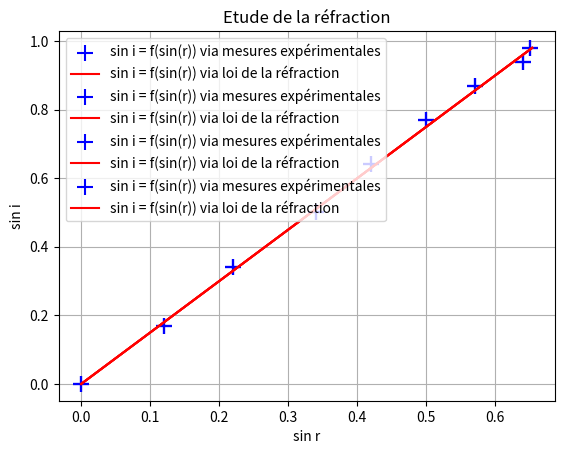

Generate this figure with matplotlib:
# IMPORTATION DES LIBRAIRIES

import matplotlib.pyplot as plt # importe le module pyplot de matplotlib et lui alloue l'alias plt
from math import * #importe toutes les fonctions de la bibliothèque math


# SAISIE DES DONNÉES

indice1=1.0 # indice du premier milieu traversé par la lumière
indice2=1.5 # indice du deuxième milieu traversé par la lumière
i=[0,10,20,30,40,50,60,70,80] # la liste i contient des valeurs d'angles d'incidence
r=[0,7,13,20,25,30,35,39.5,40.5] # la liste r contient les valeurs correspondantes d'angles de réfraction

print("Les valeurs des angles d'incidence i sont : ")  #affiche le texte entre ""
print(i) # affiche les valeurs de la liste i

print() # permet de sauter une ligne
print("Les valeurs des angles de réfraction mesurés sont : ")  #affiche le texte entre ""
print(r) #affiche les valeurs de la liste r

# CRÉATION DES LISTES UTILES ET AFFICHAGE DE LEURS VALEURS

sinus_i=[] # création d'une liste vide pour le sinus de i
sinus_r=[] # création d'une liste vide pour le sinus de r à partir des valeurs expérimentales
sinus_rt=[] # création d'une liste vide pour le sinus de r à partir de la loi de la réfraction


for compteur in range(len(i)): # pour la variable appelée "compteur" allant de 1 à 9 
    tempo = radians(i[compteur]) # conversion en radian de la valeur d'indice compteur dans la liste
    tempo = sin(tempo) # on écrase la variable précédente et lui attribuant son sinus
    tempo = round(tempo,2) # on écrase la variable précédente et lui attribuant son arrondi à 2 décimales
    sinus_i.append(tempo) #ajouter à la liste sinus_i la valeur correspondant à la valeur de tempo

print() # permet de sauter une ligne
print("Les valeurs de la liste sin i sont : ") #affiche le texte entre ""
print(sinus_i) #affiche le contenu de la liste sinus_i


for compteur in range (len(r)): # pour la variable appelée "compteur" allant de 1 à 9
    tempo=radians(r[compteur])
    tempo=sin(tempo)
    tempo=round(tempo,2)
    sinus_r.append(tempo) #ajoute à la liste sinus_r la valeur du sinus (de la valeur compteur en rad)

print() # permet de sauter une ligne
print("Les valeurs de la liste sin r sont : ") #affiche le texte entre ""
print(sinus_r) #affiche le contenu de la liste sinus_r


for compteur in sinus_i:  # pour la variable appelée "compteur" parcourtant les valeurs de la liste sin_i
    sinus_rt.append((compteur*indice1/indice2)) #ajoute à la liste sinus_rt la valeur prise par le compteur*1,0/1,5

print() # permet de sauter une ligne
print("Les valeurs de la liste des sin r calculées à partir de la loi de la réfraction sont : ") #affiche le texte entre ''
print(sinus_rt) #affiche les valeurs des sinus de r calculés par la loi de la réfraction

# REPRÉSENTATION DES DONNÉES

plt.title('Etude de la réfraction') # Titre au graphique
plt.xlabel("sin r") # Titre à l'axe des abscisses
plt.ylabel("sin i") # Titre à l'axe des ordonnées


# affichage de points (scatter) pour représenter les valeurs issues de mesures
plt.scatter(sinus_r,sinus_i,c='b',marker='+',s=120, label='sin i = f(sin(r)) via mesures expérimentales')

# affiche d'une ligne (plot) de représentation des valeurs calculées selon la loi de la réfraction
plt.plot(sinus_rt,sinus_i, c='r', label='sin i = f(sin(r)) via loi de la réfraction')


plt.legend(loc=2) #affiche les labels indiqués pour chaque courbe - légende en haut à gauche = loc = 2
ax=plt.gca() # appel le graphique courant pour ..
ax.set_axisbelow(True) #... changer un de ses attributs à True pour afficher la grille sous les points
plt.grid(True) # affiche la grille de données
plt.show() # affiche le graphe
    

# IMPORTATION DES LIBRAIRIES

import matplotlib.pyplot as plt # importe le module pyplot de matplotlib et lui alloue l'alias plt
from math import * #importe toutes les fonctions de la bibliothèque math

# SAISIE DES DONNÉES ET LEUR AFFICHAGE

indice1=1.0 # indice du premier milieu traversé par la lumière
indice2=1.5 # indice du deuxième milieu traversé par la lumière
i=[0,10,20,30,40,50,60,70,80] # la liste i contient des valeurs d'angles d'incidence
r=[0,7,13,20,25,30,35,39.5,40.5] # la liste r contient les valeurs correspondantes d'angles de réfraction

print("Les valeurs des angles d'incidence i sont : ")  #affiche le texte entre ""
print(i) # affiche les valeurs de la liste i

print() # permet de sauter une ligne
print("Les valeurs des angles de réfraction mesurés sont : ")  #affiche le texte entre ""
print(r) #affiche les valeurs de la liste r

# CRÉATION DES LISTES UTILES ET AFFICHAGE DE LEURS VALEURS

sinus_i=[] # création d'une liste vide pour le sinus de i
sinus_r=[] # création d'une liste vide pour le sinus de r à partir des valeurs expérimentales
sinus_rt=[] # création d'une liste vide pour le sinus de r à partir de la loi de la réfraction


for compteur in i: # pour la variable appelée "compteur" parcourtant les valeurs de la liste i
    sinus_i.append(round(sin(radians(compteur)),2)) #ajouter à la liste sinus_i la valeur arrondie du sinus (de la valeur compteur en rad)

print() # permet de sauter une ligne
print("Les valeurs de la liste sin i sont : ") #affiche le texte entre ""
print(sinus_i) #affiche le contenu de la liste sinus_i


for compteur in r: # pour la variable appelée "compteur" parcourtant les valeurs de la liste i
    sinus_r.append(round(sin(radians(compteur)),2)) #ajoute à la liste sinus_r la valeur arrondie du sinus (de la valeur compteur en rad)

print() # permet de sauter une ligne
print("Les valeurs de la liste sin r sont : ") #affiche le texte entre ""
print(sinus_r) #affiche le contenu de la liste sinus_r


for compteur in sinus_i:  # pour la variable appelée "compteur" parcourtant les valeurs de la liste sin_i
    sinus_rt.append((compteur*indice1/indice2)) #ajoute à la liste sinus_rt la valeur arrondie prise par le compteur*1,0/1,5

print() # permet de sauter une ligne
print("Les valeurs de la liste des sin r calculées à partir de la loi de la réfraction sont : ") #affiche le texte entre ''
print(sinus_rt) #affiche les valeurs des sinus de r calculés par la loi de la réfraction
    

# REPRÉSENTATION DES DONNÉES

plt.title('Etude de la réfraction') # Titre au graphique
plt.xlabel("sin r") # Titre à l'axe des abscisses
plt.ylabel("sin i") # Titre à l'axe des ordonnées


# affichage de points (scatter) pour représenter les valeurs issues de mesures
plt.scatter(sinus_r,sinus_i,c='b',marker='+',s=120, label='sin i = f(sin(r)) via mesures expérimentales')

# affiche d'une ligne (plot) de représentation des valeurs calculées selon la loi de la réfraction
plt.plot(sinus_rt,sinus_i, c='r', label='sin i = f(sin(r)) via loi de la réfraction')

plt.legend(loc=2) # affiche les labels indiqués pour chaque courbe - légende en haut à gauche = loc = 2
ax=plt.gca() # appel le graphique courant pour ..
ax.set_axisbelow(True) #... changer un de ses attributs à True pour afficher la grille sous les points
plt.grid(True) # affiche la grille de données
plt.show() # affiche le graphe

# IMPORTATION DES LIBRAIRIES

import matplotlib.pyplot as plt # importe le module pyplot de matplotlib et lui alloue l'alias plt
from math import * #importe toutes les fonctions de la bibliothèque math

# SAISIE DES DONNÉES

indice1=1.0 # indice du premier milieu traversé par la lumière
indice2=1.5 # indice du deuxième milieu traversé par la lumière
i=[0,10,20,30,40,50,60,70,80] # la liste i contient des valeurs d'angles d'incidence
r=[0,7,13,20,25,30,35,39.5,40.5] # la liste r contient les valeurs correspondantes d'angles de réfraction
print()
print()
print("Les valeurs des angles d'incidence i sont : ")  #affiche le texte entre ""
print(i) # affiche les valeurs de la liste i

print() # permet de sauter une ligne
print("Les valeurs des angles de réfraction mesurés sont : ")  #affiche le texte entre ""
print(r) #affiche les valeurs de la liste r

# CRÉATION DES LISTES UTILES ET AFFICHAGE DE LEURS VALEURS

sinus_i=[] # création d'une liste vide pour le sinus de i
sinus_r=[] # création d'une liste vide pour le sinus de r à partir des valeurs expérimentales
sinus_rt=[] # création d'une liste vide pour le sinus de r à partir de la loi de la réfraction


for compteur in range(len(i)): # pour la variable appelée "compteur" allant de 1 à 9 
    tempo = radians(i[compteur]) # conversion en radian de la valeur d'indice compteur dans la liste
    tempo = sin(tempo) # on écrase la variable précédente et lui attribuant son sinus
    tempo = round(tempo,2) # on écrase la variable précédente et lui attribuant son arrondi à 2 décimales
    sinus_i.append(tempo) #ajouter à la liste sinus_i la valeur correspondant à la valeur de tempo

print() # permet de sauter une ligne
print("Les valeurs de la liste sin i sont : ") #affiche le texte entre ""
print(sinus_i) #affiche le contenu de la liste sinus_i


for compteur in range (len(r)): # pour la variable appelée "compteur" allant de 1 à 9
    tempo=radians(r[compteur])
    tempo=sin(tempo)
    tempo=round(tempo,2)
    sinus_r.append(tempo) #ajoute à la liste sinus_r la valeur du sinus (de la valeur compteur en rad)

print() # permet de sauter une ligne
print("Les valeurs de la liste sin r sont : ") #affiche le texte entre ""
print(sinus_r) #affiche le contenu de la liste sinus_r


for compteur in sinus_i:  # pour la variable appelée "compteur" parcourtant les valeurs de la liste sin_i
    sinus_rt.append((compteur*indice1/indice2)) #ajoute à la liste sinus_rt la valeur prise par le compteur*1,0/1,5

print() # permet de sauter une ligne
print("Les valeurs de la liste des sin r calculées à partir de la loi de la réfraction sont : ") #affiche le texte entre ''
print(sinus_rt) #affiche les valeurs des sinus de r calculés par la loi de la réfraction

# REPRÉSENTATION DES DONNÉES

plt.title('Etude de la réfraction') # Titre au graphique
plt.xlabel("sin r") # Titre à l'axe des abscisses
plt.ylabel("sin i") # Titre à l'axe des ordonnées


# affichage de points (scatter) pour représenter les valeurs issues de mesures
plt.scatter(sinus_r,sinus_i,c='b',marker='+',s=120, label='sin i = f(sin(r)) via mesures expérimentales')

# affiche d'une ligne (plot) de représentation des valeurs calculées selon la loi de la réfraction
plt.plot(sinus_rt,sinus_i, c='r', label='sin i = f(sin(r)) via loi de la réfraction')

plt.legend(loc=2) # affiche les labels indiqués pour chaque courbe - légende en haut à gauche = loc = 2
ax=plt.gca() # appel le graphique courant pour ..
ax.set_axisbelow(True) #... changer un de ses attributs à True pour afficher la grille sous les points
plt.grid(True) # affiche la grille de données
plt.show() # affiche le graphe

# IMPORTATION DES LIBRAIRIES

import matplotlib.pyplot as plt # importe le module pyplot de matplotlib et lui alloue l'alias plt
from math import * #importe toutes les fonctions de la bibliothèque math


# SAISIE DES DONNÉES

indice1=1.0 # indice du premier milieu traversé par la lumière
indice2=1.5 # indice du deuxième milieu traversé par la lumière
i=[0,10,20,30,40,50,60,70,80] # la liste i contient des valeurs d'angles d'incidence
r=[0,7,13,20,25,30,35,39.5,40.5] # la liste r contient les valeurs correspondantes d'angles de réfraction

print("Les valeurs des angles d'incidence i sont : ")  #affiche le texte entre ""
print(i) # affiche les valeurs de la liste i

print() # permet de sauter une ligne
print("Les valeurs des angles de réfraction mesurés sont : ")  #affiche le texte entre ""
print(r) #affiche les valeurs de la liste r


# CRÉATION DES LISTES UTILES

sinus_i=[] # création d'une liste vide pour le sinus de i
sinus_r=[] # création d'une liste vide pour le sinus de r à partir des valeurs expérimentales
sinus_rt=[] # création d'une liste vide pour le sinus de r à partir de la loi de la réfraction


for compteur in i: # pour la variable appelée "compteur" parcourtant les valeurs de la liste i
    sinus_i.append(round(sin(radians(compteur)),2)) #ajouter à la liste sinus_i la valeur arrondie du sinus (de la valeur compteur en rad)

print() # permet de sauter une ligne
print("Les valeurs de la liste sin i sont : ") #affiche le texte entre ""
print(sinus_i) #affiche le contenu de la liste sinus_i


for compteur in r: # pour la variable appelée "compteur" parcourtant les valeurs de la liste i
    sinus_r.append(round(sin(radians(compteur)),2)) #ajoute à la liste sinus_r la valeur arrondie du sinus (de la valeur compteur en rad)

print() # permet de sauter une ligne
print("Les valeurs de la liste sin r sont : ") #affiche le texte entre ""
print(sinus_r) #affiche le contenu de la liste sinus_r


for compteur in sinus_i:  # pour la variable appelée "compteur" parcourtant les valeurs de la liste sin_i
    sinus_rt.append((compteur*indice1/indice2)) #ajoute à la liste sinus_rt la valeur arrondie prise par le compteur*1,0/1,5

print() # permet de sauter une ligne
print("Les valeurs de la liste des sin r calculées à partir de la loi de la réfraction sont : ") #affiche le texte entre ''
print(sinus_rt) #affiche les valeurs des sinus de r calculés par la loi de la réfraction


# REPRÉSENTATION DES DONNÉES

plt.title('Etude de la réfraction') # Titre au graphique
plt.xlabel("sin r") # Titre à l'axe des abscisses
plt.ylabel("sin i") # Titre à l'axe des ordonnées


# affichage de points (scatter) pour représenter les valeurs issues de mesures
plt.scatter(sinus_r,sinus_i,c='b',marker='+',s=120, label='sin i = f(sin(r)) via mesures expérimentales')

# affiche d'une ligne (plot) de représentation des valeurs calculées selon la loi de la réfraction
plt.plot(sinus_rt,sinus_i, c='r', label='sin i = f(sin(r)) via loi de la réfraction')

plt.legend(loc=2) # affiche les labels indiqués pour chaque courbe - légende en haut à gauche = loc = 2
ax=plt.gca() # appel le graphique courant pour ..
ax.set_axisbelow(True) #... changer un de ses attributs à True pour afficher la grille sous les points
plt.grid(True) # affiche la grille de données
plt.show() # affiche le graphe
    